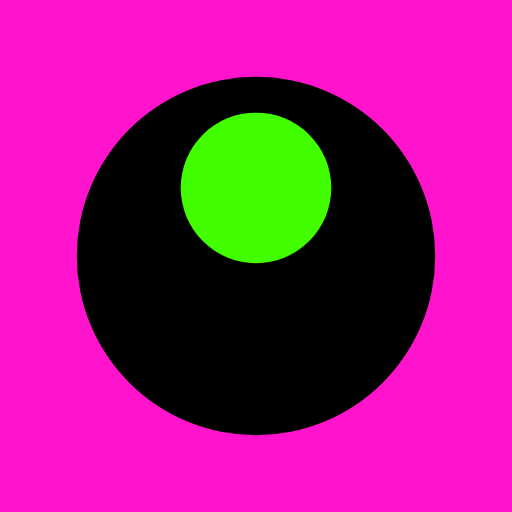
t = 0.00 s
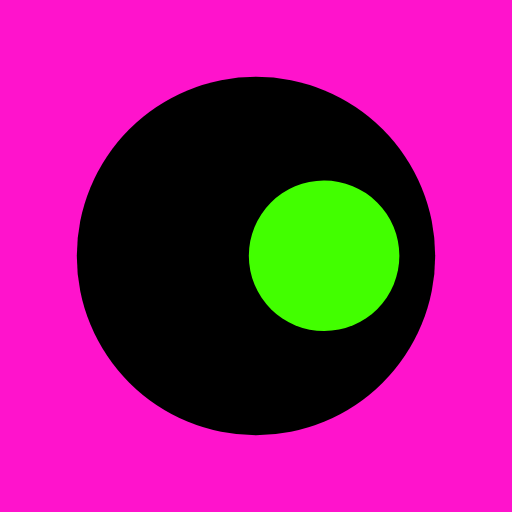
t = 0.18 s
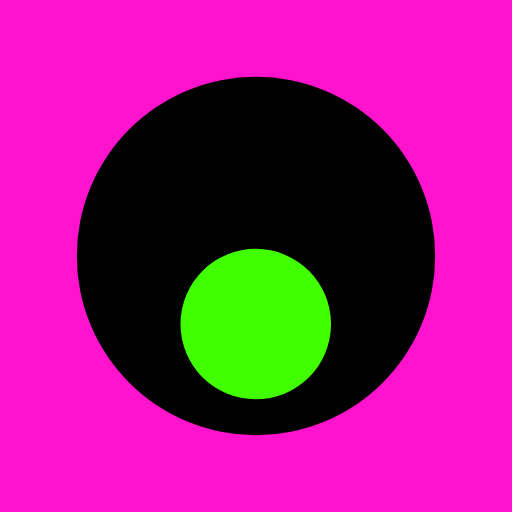
t = 0.36 s
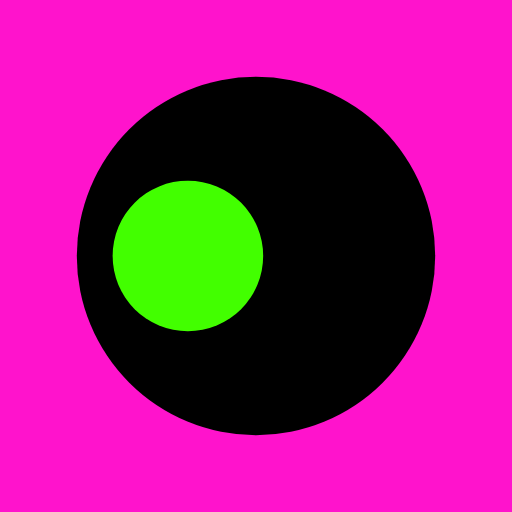
t = 0.53 s

The animated SVG that drew these frames (rendered in a browser with its animation timeline set to each time). Animation: 1 SMIL element (animateTransform=1); one cycle of 0.71 s, repeats indefinitely.

<svg xmlns="http://www.w3.org/2000/svg" viewBox="0 0 100 100" preserveAspectRatio="xMidYMid" width="200" height="200" style="shape-rendering: auto; display: block; background: rgb(255, 19, 204);" xmlns:xlink="http://www.w3.org/1999/xlink"><g><g transform="translate(50,50)">
  <g transform="scale(0.7)">
  <circle fill="#000000" r="50" cy="0" cx="0"></circle>
  <circle fill="#42ff00" r="21" cy="-19" cx="0">
    <animateTransform values="0 0 0;360 0 0" keyTimes="0;1" repeatCount="indefinite" dur="0.7092198581560283s" type="rotate" attributeName="transform"></animateTransform>
  </circle>
  </g>
</g><g></g></g><!-- [ldio] generated by https://loading.io --></svg>
